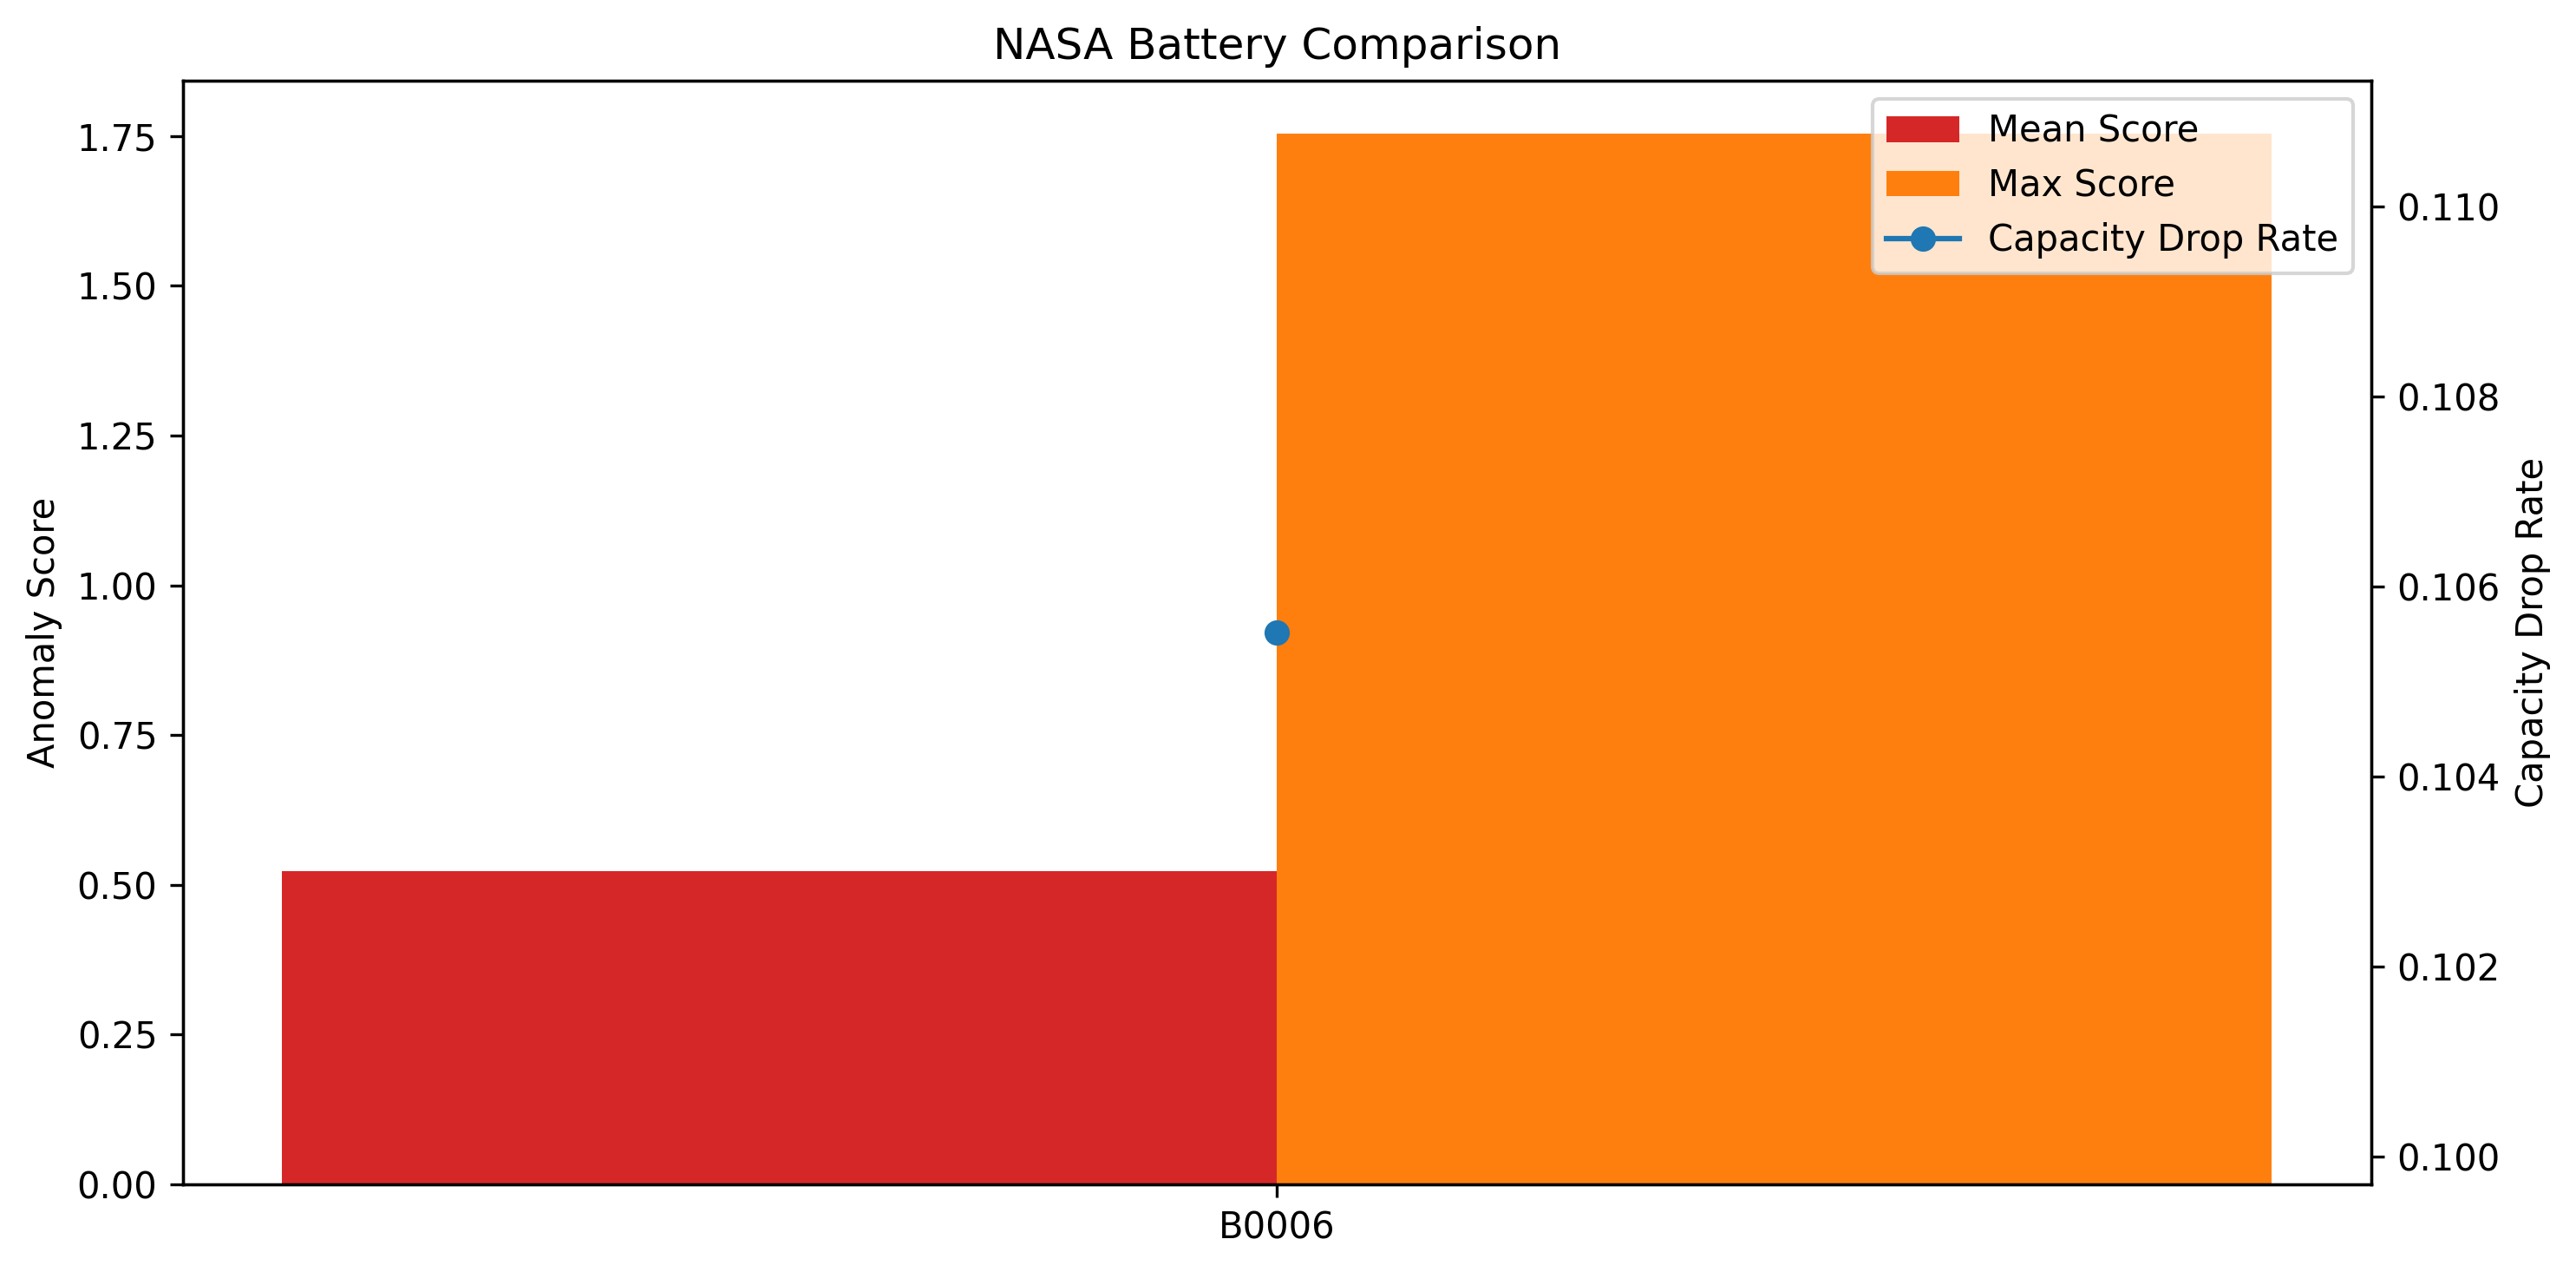

Values plotted in this chart, from the file beside it:
battery_id, num_points, mean_score, max_score, score_std, pred_error_mean, recon_error_mean, capacity_drop_rate
B0006, 132434, 0.5227, 1.755, 0.1821, 0.2821, 0.2406, 0.1055
